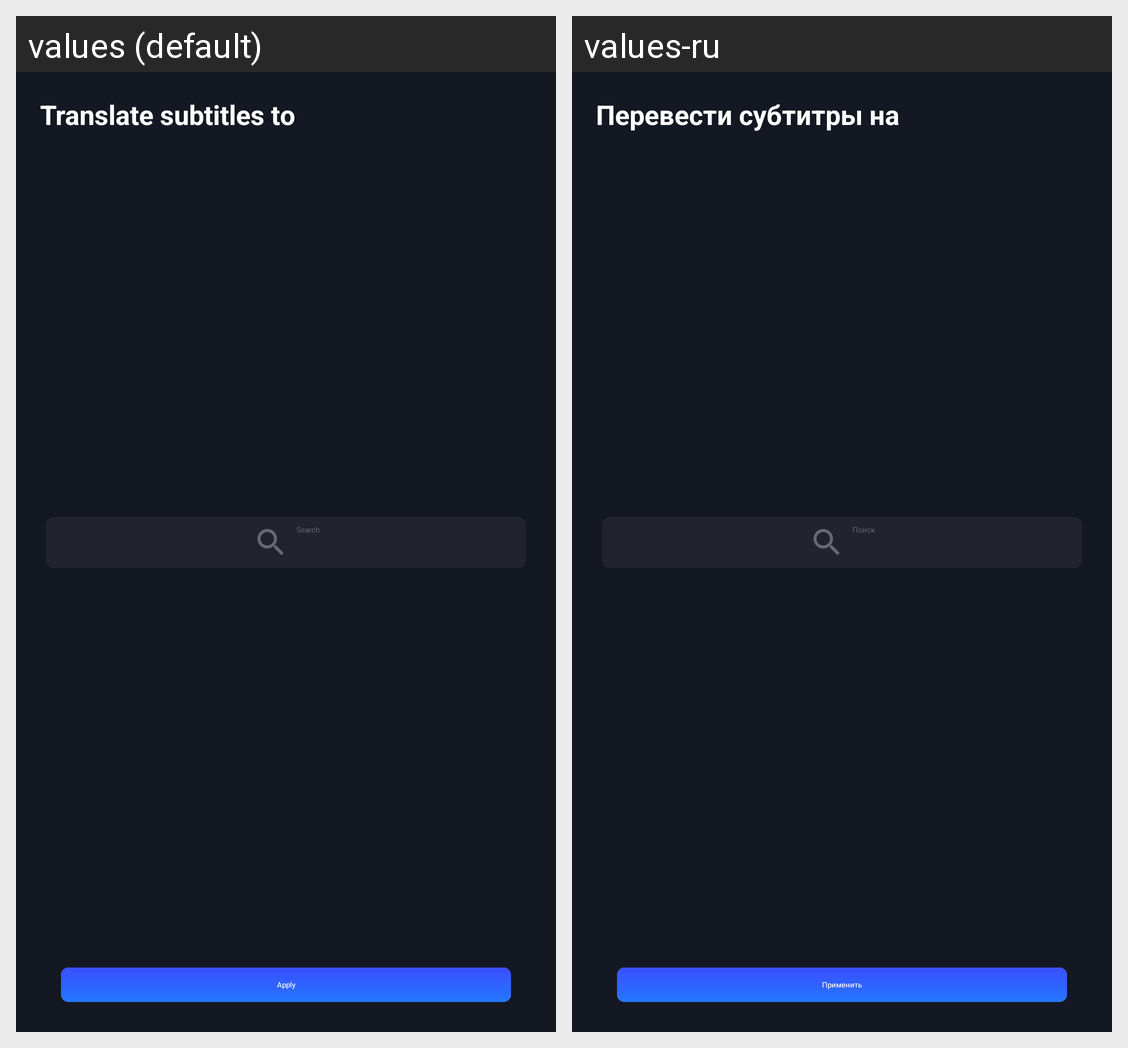

This grid shows one Android layout under two languages. Give, for every string resource on the screen, its name, the default text and each shown locale's text.
Android screen res/layout/fragment_translate_subtitles_to.xml rendered under 2 locales, left to right: values (default), values-ru. Device: Nexus 5 (rendered at 1080×1920; each locale shown at half size, 540×960, under a caption strip naming it); theme Theme.Project5.
Strings drawn on this screen, with the default value and each locale's value (text and hints the layout hard-codes, and strings that could not be matched under every locale, appear in the picture but are not listed):

text27
  values: Translate subtitles to
  values-ru: Перевести субтитры на

text28
  values: Search
  values-ru: Поиск

text29
  values: Apply
  values-ru: Применить
